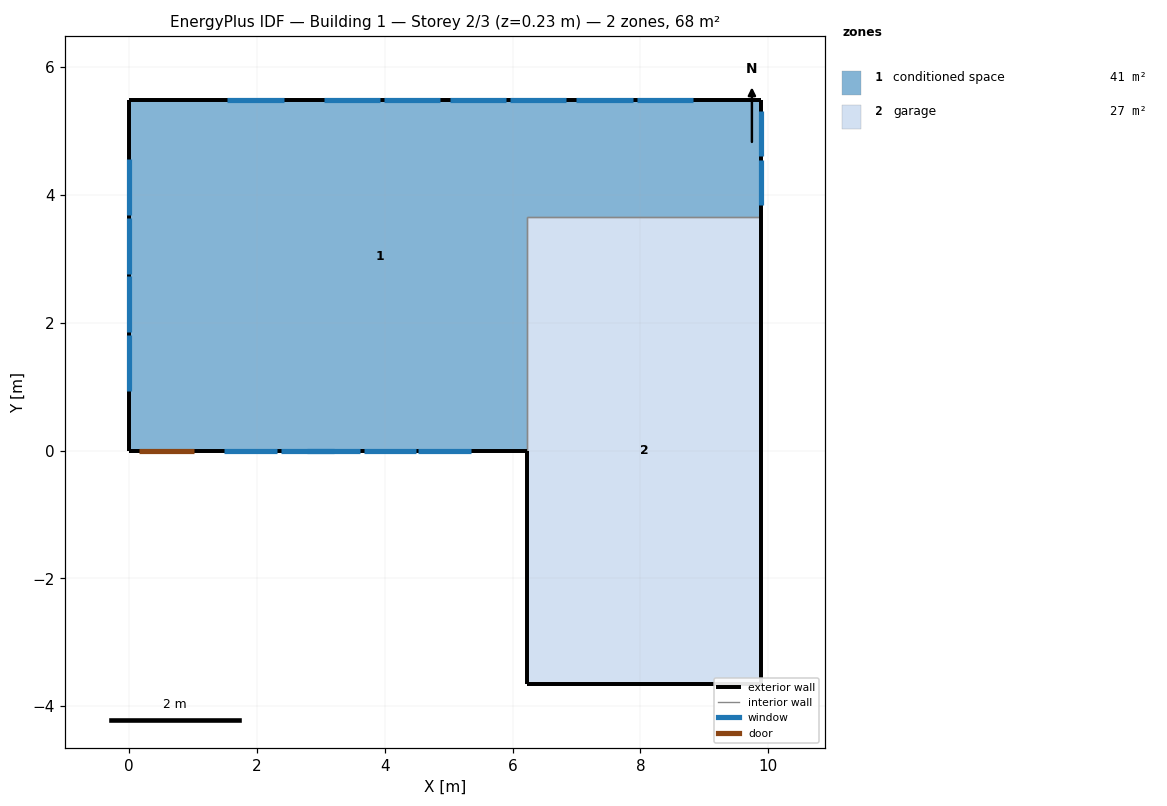
=== STOREY PLAN SPEC (per zone: floor XY polygon, exterior-wall plan segments, windows/doors) ===
zone 1: conditioned space  (40.9 m²)
  floor: (9.89, 5.49) (9.89, 3.66) (6.23, 3.66) (6.23, 0.00) (0.00, 0.00) (0.00, 5.49)
  exterior wall: (9.89, 5.49) – (9.89, 3.66)  [1.8 m]
    window: (9.89, 3.84) – (9.89, 4.54)  [0.7 m²]
    window: (9.89, 4.61) – (9.89, 5.32)  [0.7 m²]
  exterior wall: (6.23, 0.00) – (1.05, 0.00)  [5.2 m]
    window: (1.49, 0.00) – (2.31, 0.00)  [0.9 m²]
    window: (2.37, 0.00) – (3.20, 0.00)  [0.9 m²]
    window: (2.78, 0.00) – (3.61, 0.00)  [0.9 m²]
    window: (3.67, 0.00) – (4.50, 0.00)  [0.9 m²]
    window: (4.52, 0.00) – (5.35, 0.00)  [0.9 m²]
  exterior wall: (1.05, 0.00) – (0.13, 0.00)  [0.9 m]
    door: (0.15, 0.00) – (1.02, 0.00)  [1.9 m²]
  exterior wall: (0.13, 0.00) – (0.00, 0.00)  [0.1 m]
  exterior wall: (0.00, 0.00) – (0.00, 5.49)  [5.5 m]
    window: (0.00, 4.56) – (0.00, 3.69)  [1.0 m²]
    window: (0.00, 3.63) – (0.00, 2.76)  [1.0 m²]
    window: (0.00, 2.73) – (0.00, 1.86)  [1.0 m²]
    window: (0.00, 1.80) – (0.00, 0.93)  [1.0 m²]
  exterior wall: (0.00, 5.49) – (9.89, 5.49)  [9.9 m]
    window: (8.82, 5.49) – (7.94, 5.49)  [1.0 m²]
    window: (7.88, 5.49) – (7.00, 5.49)  [1.0 m²]
    window: (6.84, 5.49) – (5.96, 5.49)  [1.0 m²]
    window: (5.90, 5.49) – (5.02, 5.49)  [1.0 m²]
    window: (4.87, 5.49) – (3.99, 5.49)  [1.0 m²]
    window: (3.92, 5.49) – (3.04, 5.49)  [1.0 m²]
    window: (2.42, 5.49) – (1.54, 5.49)  [1.0 m²]
  interior walls: 2
zone 2: garage  (26.8 m²)
  floor: (6.23, -3.66) (6.23, 3.66) (9.89, 3.66) (9.89, -3.66)
  exterior wall: (6.23, 0.00) – (6.23, -3.66)  [3.7 m]
  exterior wall: (9.89, 3.66) – (9.89, -3.66)  [7.3 m]
  exterior wall: (9.89, -3.66) – (6.23, -3.66)  [3.7 m]
  interior walls: 2

=== DERIVED (storey summary) ===
Building: Building 1
Storey: 2 of 3  (floor level z = 0.23 m)
Storey gross floor area: 67.7 m²
Zones on this storey: 2
  - conditioned space: floor 40.9 m²; exterior wall 23.4 m (57.2 m²); 18 window(s) 17.1 m²; WWR 30.0%; 1 door(s)
  - garage: floor 26.8 m²; exterior wall 14.6 m (35.7 m²); WWR 0.0%
Zone adjacency (shared interzone walls):
  - conditioned space ↔ garage